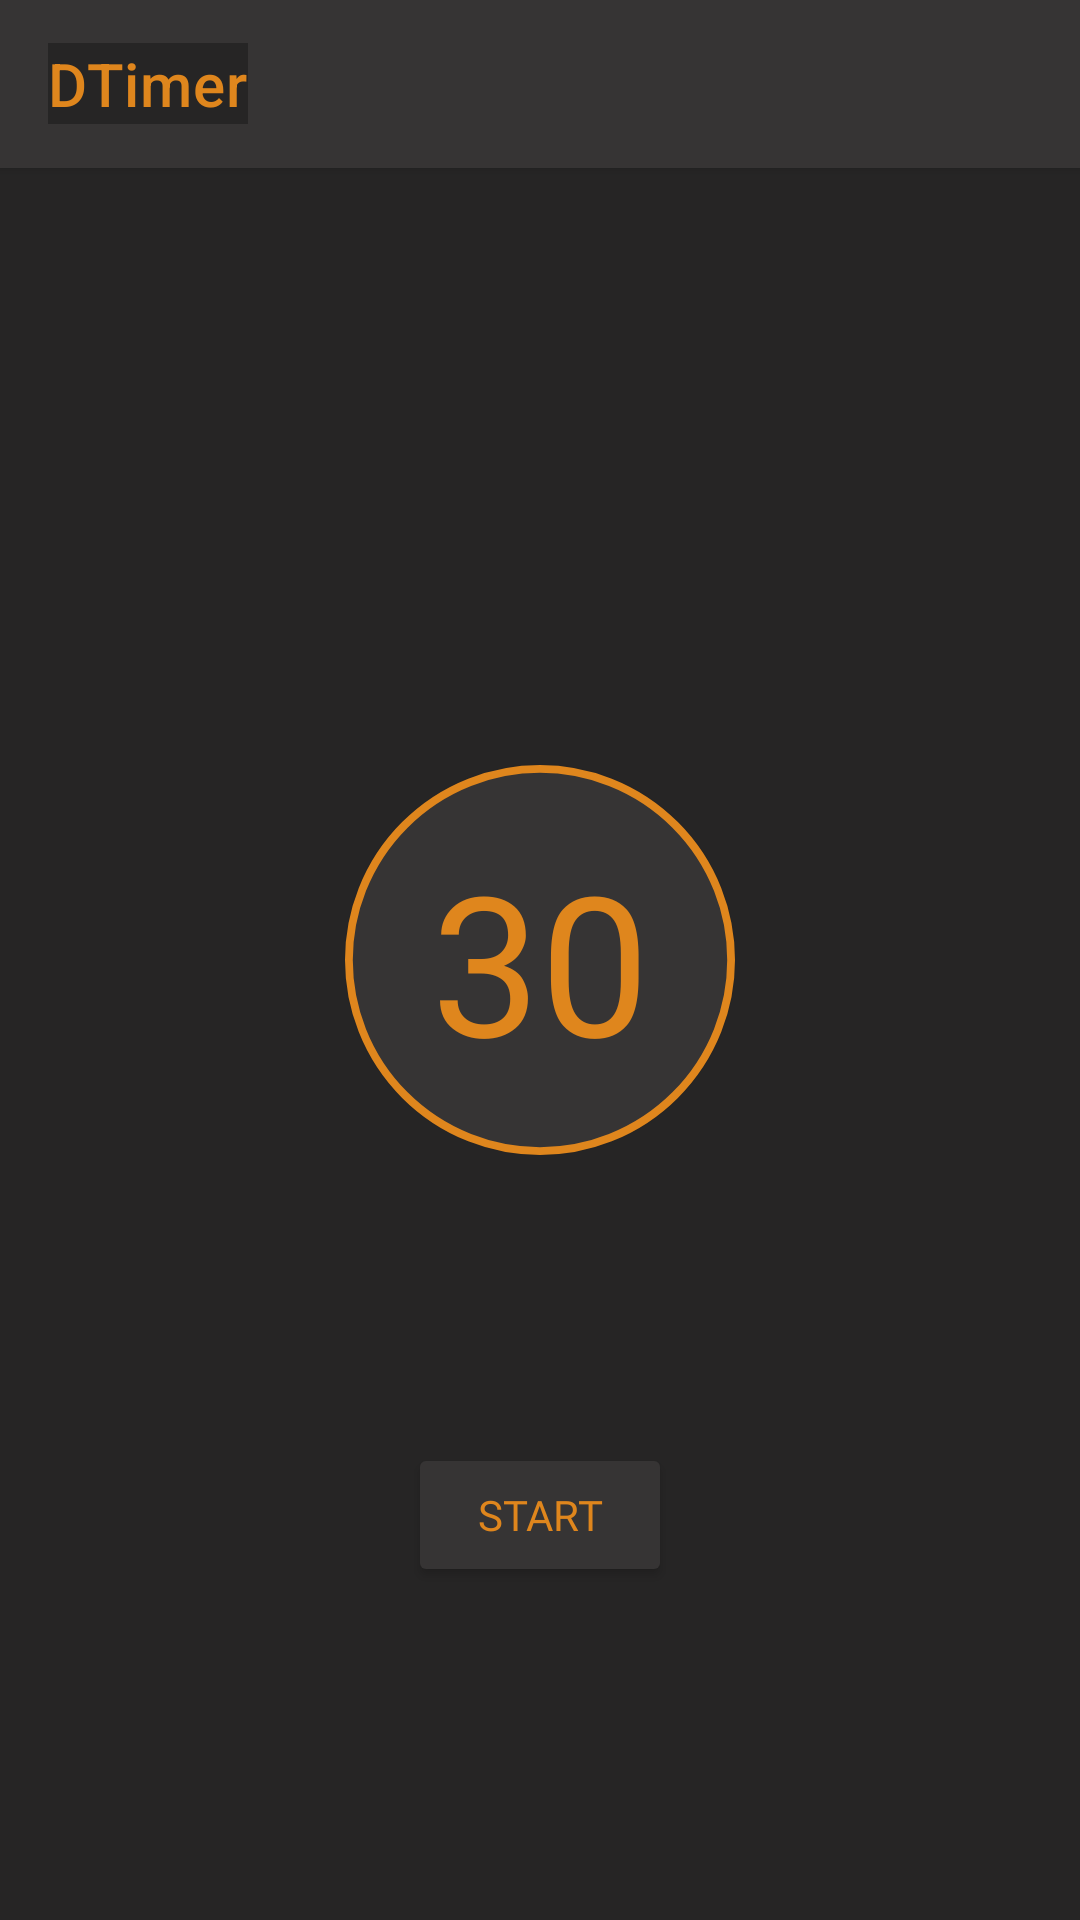

This screen was rendered from an Android layout file. Write that file and the resources it references.
<!-- AndroidManifest.xml: application theme AppTheme -->
<!-- res/layout/timer.xml -->
<?xml version="1.0" encoding="utf-8"?>
<androidx.constraintlayout.motion.widget.MotionLayout xmlns:android="http://schemas.android.com/apk/res/android"
    xmlns:app="http://schemas.android.com/apk/res-auto"
    xmlns:tools="http://schemas.android.com/tools"
    android:layout_width="match_parent"
    android:layout_height="match_parent"
    app:layoutDescription="@xml/timer_scene"
    android:background="@color/colorPrimaryDark"
    tools:showPaths="true">
    
    <Button
        android:id="@+id/startButton"
        android:layout_width="wrap_content"
        android:layout_height="wrap_content"
        android:backgroundTint="@color/colorPrimary"
        android:fontFamily="@font/roboto_bold"
        android:text="start"
        android:elevation="6dp"
        android:textColor="@color/colorOrange"
        app:layout_constraintBottom_toBottomOf="parent"
        app:layout_constraintLeft_toLeftOf="parent"
        app:layout_constraintRight_toRightOf="parent"
        app:layout_constraintTop_toBottomOf="@id/chrono" />

    <TextView
        android:id="@+id/chrono"
        android:layout_width="wrap_content"
        android:layout_height="wrap_content"
        android:background="@drawable/circle"
        android:elevation="1dp"
        android:fontFamily="@font/roboto_bold"
        android:gravity="center"
        android:scaleX="1.3"
        android:scaleY="1.3"
        android:text="30"
        android:textAlignment="center"
        android:textColor="@color/colorOrange"
        android:textSize="50sp"
        app:layout_constraintBottom_toBottomOf="parent"
        app:layout_constraintLeft_toLeftOf="parent"
        app:layout_constraintRight_toRightOf="parent"
        app:layout_constraintTop_toTopOf="parent" />

    <androidx.appcompat.widget.Toolbar
        android:id="@+id/toolbar2"
        android:layout_width="match_parent"
        android:layout_height="wrap_content"
        android:background="?attr/colorPrimary"
        android:elevation="2dp"
        android:minHeight="?attr/actionBarSize"
        android:theme="?attr/actionBarTheme"
        app:layout_constraintLeft_toLeftOf="parent"
        app:layout_constraintRight_toRightOf="parent"
        app:layout_constraintTop_toTopOf="parent"
        app:title="DTimer"
        app:titleTextColor="@color/colorOrange" />

</androidx.constraintlayout.motion.widget.MotionLayout>
<!-- resources referenced by this layout -->
<resources>
  <color name="colorOrange">#DF861D</color>
  <color name="colorPrimary">#363434</color>
  <color name="colorPrimaryDark">#262525</color>
  <!-- drawable circle (drawable) -->
  <?xml version="1.0" encoding="utf-8"?>
  <selector xmlns:android="http://schemas.android.com/apk/res/android">
      <item>
          <shape android:shape="oval">
              <solid android:color="@color/colorPrimary"/>
              <stroke android:width="2dp" android:color="@color/colorOrange"/>
              <size android:width="100dp" android:height="100dp"/>
          </shape>
      </item>
  
  </selector>
  <style name="AppTheme" parent="Theme.MaterialComponents.DayNight.NoActionBar">
          
          <item name="colorPrimary">@color/colorPrimary</item>
          <item name="colorPrimaryDark">@color/colorPrimaryDark</item>
          <item name="colorAccent">@color/colorAccent</item>
          <item name="fontFamily">@font/roboto_bold</item>
  
          <item name="materialAlertDialogTheme">@style/DialogThemeDarkOrange</item>
          <item name="android:background">@color/colorPrimaryDark</item>
          <item name="snackbarStyle">@style/snackbar_style</item>
          <item name="snackbarButtonStyle">@style/snackbar_button</item>
          <item name="snackbarTextViewStyle">@style/snackbar_text</item>
  
          
          <item name="android:windowBackground">@color/colorPrimaryDark</item>
      </style>
  <color name="colorAccent">#E0982B</color>
  <style name="DialogThemeDarkOrange" parent="ThemeOverlay.MaterialComponents.MaterialAlertDialog">
          <item name="android:background">@color/colorPrimary</item>
          <item name="android:textColor">@color/colorOrange</item>
          <item name="buttonBarButtonStyle">@style/ButtonAlertDialog</item>
          <item name="buttonBarPositiveButtonStyle">@style/ButtonAlertDialog</item>
          <item name="buttonBarNegativeButtonStyle">@style/ButtonAlertDialog</item>
  
  
  
  
      </style>
  <style name="snackbar_style" parent="@style/Widget.MaterialComponents.Snackbar">
          <item name="android:windowBackground">@color/colorPrimary</item>
          <item name="materialThemeOverlay">@style/themeOverlaySnackbar</item>
          <item name="android:background">@color/colorPrimary</item>
          <item name="backgroundTint">@color/colorPrimary</item>
  
      </style>
  <style name="snackbar_button" parent="@style/Widget.MaterialComponents.Button">
          <item name="android:windowBackground">@color/colorPrimary</item>
          <item name="android:background">@color/colorPrimary</item>
          <item name="android:backgroundTint">@color/colorPrimary</item>
          <item name="actionTextColorAlpha">1.0</item>
  
      </style>
  <style name="snackbar_text" parent="@style/Widget.MaterialComponents.Snackbar.TextView">
          <item name="android:windowBackground">@color/colorPrimary</item>
          <item name="android:background">@color/colorPrimary</item>
          <item name="backgroundTint">@color/colorPrimary</item>
          <item name="android:textColor">@color/colorOrange</item>
          <item name="textAllCaps">true</item>
      </style>
  <style name="ButtonAlertDialog" parent="Widget.MaterialComponents.Button.TextButton.Dialog">
          <item name="android:backgroundTint">@color/colorPrimary</item>
          <item name="android:colorControlActivated">@color/colorOrange</item>
          <item name="android:colorControlNormal">@color/colorOrange</item>
          <item name="android:colorControlHighlight">@color/colorOrange</item>
          <item name="android:textColor">@color/colorOrange</item>
  
      </style>
  <style name="themeOverlaySnackbar">
  
      </style>
</resources>
